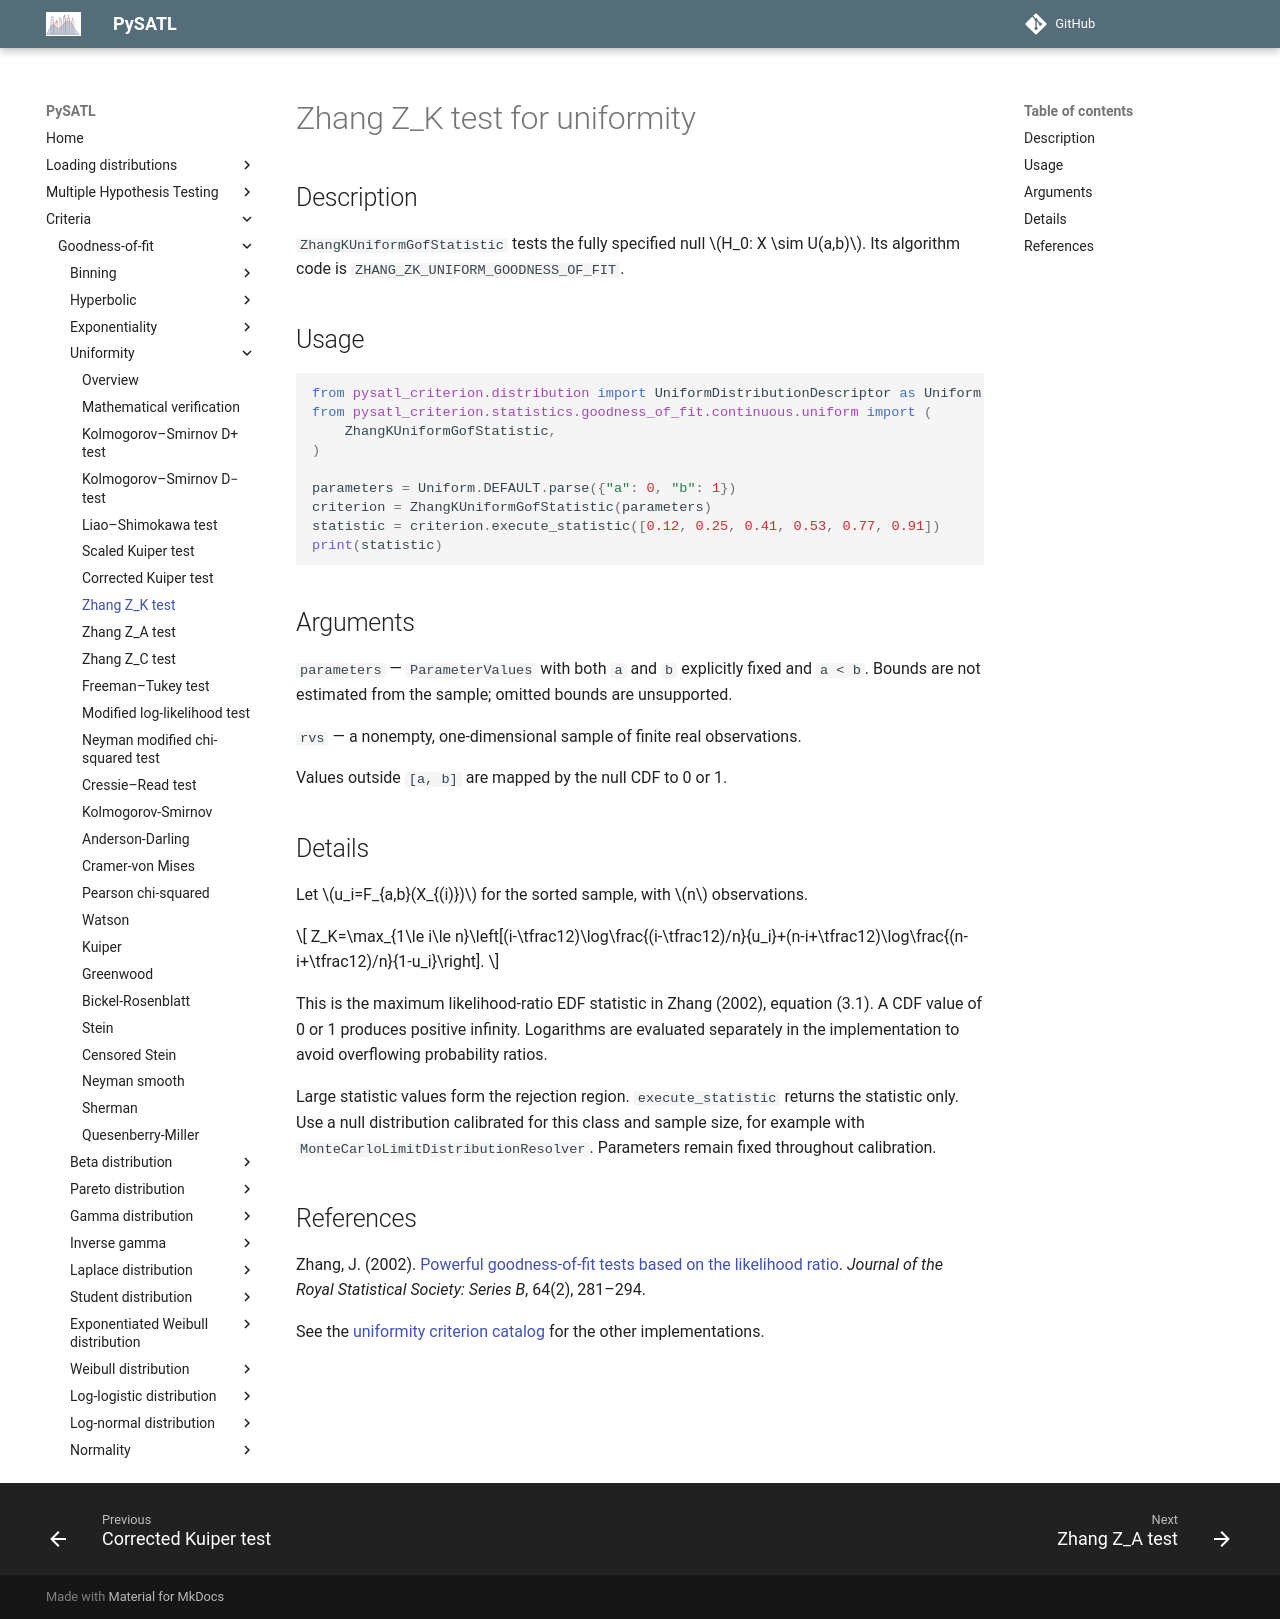

repository: PySATL/pysatl-criterion · page: en/main/criteria/goodness-of-fit/uniformity/zhang_k_uniform_criterion/index.html · generator: mkdocs

# Zhang Z_K test for uniformity

## Description

`ZhangKUniformGofStatistic` tests the fully specified null $H_0: X \sim U(a,b)$.
Its algorithm code is `ZHANG_ZK_UNIFORM_GOODNESS_OF_FIT`.

## Usage

```python
from pysatl_criterion.distribution import UniformDistributionDescriptor as Uniform
from pysatl_criterion.statistics.goodness_of_fit.continuous.uniform import (
    ZhangKUniformGofStatistic,
)

parameters = Uniform.DEFAULT.parse({"a": 0, "b": 1})
criterion = ZhangKUniformGofStatistic(parameters)
statistic = criterion.execute_statistic([0.12, 0.25, 0.41, 0.53, 0.77, 0.91])
print(statistic)
```

## Arguments

`parameters` — `ParameterValues` with both `a` and `b` explicitly fixed and
`a < b`. Bounds are not estimated from the sample; omitted bounds are unsupported.

`rvs` — a nonempty, one-dimensional sample of finite real observations.

Values outside `[a, b]` are mapped by the null CDF to 0 or 1.

## Details

Let $u_i=F_{a,b}(X_{(i)})$ for the sorted sample, with $n$ observations.

$$
Z_K=\max_{1\le i\le n}\left[(i-\tfrac12)\log\frac{(i-\tfrac12)/n}{u_i}+(n-i+\tfrac12)\log\frac{(n-i+\tfrac12)/n}{1-u_i}\right].
$$

This is the maximum likelihood-ratio EDF statistic in Zhang (2002), equation (3.1). A CDF value of 0 or 1 produces positive infinity. Logarithms are evaluated separately in the implementation to avoid overflowing probability ratios.

Large statistic values form the rejection region. `execute_statistic` returns
the statistic only. Use a null distribution calibrated for this class and sample
size, for example with `MonteCarloLimitDistributionResolver`. Parameters remain
fixed throughout calibration.

## References

Zhang, J. (2002). [Powerful goodness-of-fit tests based on the likelihood ratio](https://doi.org/10.1111/1467-9868.00337). *Journal of the Royal Statistical Society: Series B*, 64(2), 281–294.

See the [uniformity criterion catalog](index.md) for the other implementations.
